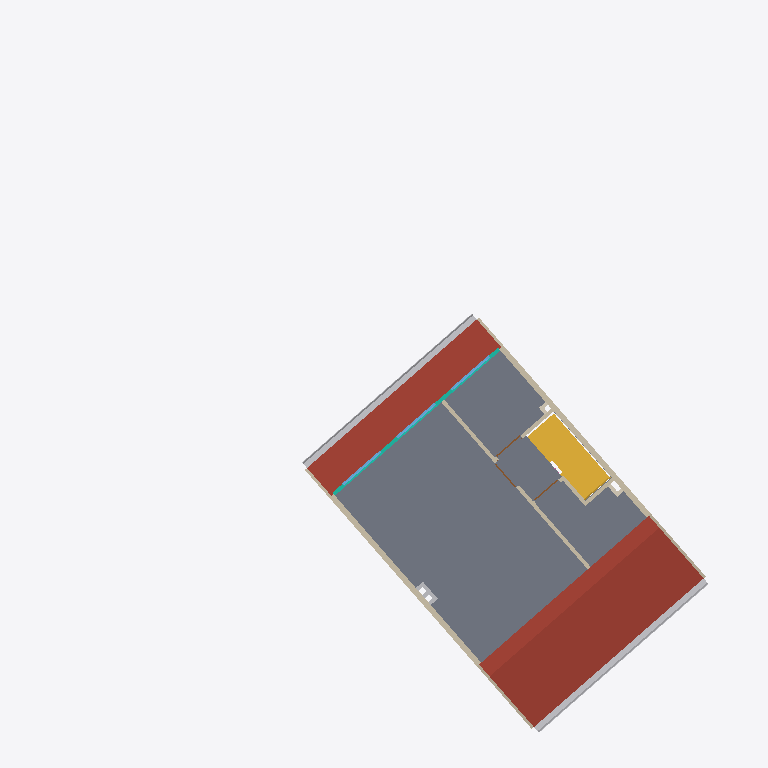
Plan cut of the same IFC building model at storey '02 tweede verdieping' (level 5.40 m, cut at 6.80 m), seen from above with north up, elements coloured by IFC class (only those large enough to see are counted): 8 windows (light blue), 6 walls (beige), 4 other elements (light grey), 3 doors (brown), 2 slabs (grey), 2 roofs (red-brown), 2 curtain walls (teal), 2 coverings (cream), 1 stair (yellow). Cut surfaces are drawn darker.
Extent 17.6 m × 18.8 m × 10.3 m (x, y, z). Storeys (5): -1 kelder at -1.00 m; 00 begane grond at 0.00 m; 01 eerste verdieping at 2.80 m; 02 tweede verdieping at 5.40 m; 01 dak at 8.50 m. Elements (329): 154 IfcWindow, 49 IfcWall, 31 IfcDoor, 22 IfcFurniture, 20 IfcCovering, 10 IfcChimney, 9 IfcRailing, 9 IfcSlab, 7 IfcFooting, 5 IfcRoof, 4 IfcSensor, 3 IfcSanitaryTerminal.

HEADER;
FILE_DESCRIPTION(('ViewDefinition [CoordinationView, QuantityTakeOffAddOnView]','RevitIdentifiers [ContentGUID: 0ea738fe-3a85-4d68-9973-699fcc4eeb48, VersionGUID: b7b526c0-8176-45ad-8566-9917cae47808, NumberOfSaves: 256]','CoordinateReference [CoordinateBase: Project Base Point oriented in True North, ProjectSite: Amersfoort / RD New EPSG 28992]','[1 more]'),'2;1');
FILE_NAME('BM13_ARC_XX_M3D_ZZZ_Qto.ifc','2026-11-20T15:41:14+01:00',('L. Ransijn','lex@vdcbase.com'),('VDCbase B.V.'),'ODA SDAI 25.12','Autodesk - Revit 26.5.10.38 (ENU) - 26.4.10.8','VNG');
FILE_SCHEMA(('IFC4X3'));
ENDSEC;
DATA;
#22=IFCPROJECT('1W5FQV6hz2U80I8tmdGsoA',#7,'3583269901',$,$,'Woning fam. B','5. Gebruik',(#14),#574565);
#57=IFCSITE('1W5FQV6hz2U80I8tmdGso8',#7,'Wildbaan','Utrechtse Heuvelrug','Perceel',#56,$,'Driebergen-Rijsenburg',.ELEMENT.,(52,3,4,501647),(5,16,13,857307),4.000000000000001,$,$);
#29=IFCBUILDING('1W5FQV6hz2U80I8tmdGsoB',#7,'Gezins tussen woning',$,$,#28,$,'Gezins tussen woning',.ELEMENT.,$,$,#26);
#33=IFCBUILDINGSTOREY('3NGCzV8Hb5P8aTBNLJtLol',#7,'-1 kelder',$,'Bouwlaag',#32,$,'-1 kelder',.ELEMENT.,3000.000000000001);
#39=IFCBUILDINGSTOREY('2JF4e6axWHqu3u0C1FZlmi',#7,'00 begane grond',$,'Bouwlaag',#38,$,'00 beganegrond',.ELEMENT.,4000.000000000001);
#43=IFCBUILDINGSTOREY('1ZGO8hrFCHqw0v0026FpFv',#7,'01 eerste verdieping',$,'Bouwlaag',#42,$,'01 eerste verdieping',.ELEMENT.,6800.0);
#47=IFCBUILDINGSTOREY('2bFiI6NgjA2O7ngEUQhjIN',#7,'02 tweede verdieping',$,'Bouwlaag',#46,$,'02 tweede verdieping',.ELEMENT.,9400.0);
#51=IFCBUILDINGSTOREY('2bFiI6NgjA2O7ngEUQhjK4',#7,'01 dak',$,'Bouwlaag',#50,$,'01 dak',.ELEMENT.,12500.000000000002);
#1305=IFCSLAB('3LQyVeW_D8Ue14jOjT8sg9',#7,'Floor:Generic 180mm:1686424',$,$,#1281,#1304,'1686424',.FLOOR.);
#2047=IFCROOF('3LQyVeW_D8Ue14jOjT8nEM',#7,'Basic Roof:Generic - 225mm:1688199',$,$,#1896,#2046,'1688199',.GABLE_ROOF.);
#1400=IFCSLAB('3LQyVeW_D8Ue14jOjT8sgp',#7,'Floor:Generic 180mm:1686434',$,$,#1369,#1399,'1686434',.FLOOR.);
#455193=IFCROOF('0RjbqXeZvDg9GqgrQI4CtN',#7,'Basic Roof:Generic - 225mm:1974050',$,$,#455170,$,'1974050',.NOTDEFINED.);
#24531=IFCSTAIR('0rIqrHJz958hIpAABPP8Br',#7,'300_24_ISR_trap_dubbelkwart:0-3-0_01:1787024',$,$,#24530,#24528,'1787024',.TWO_QUARTER_WINDING_STAIR.);
#455259=IFCWASTETERMINAL('0RjbqXeZvDg9GqgrQI4Fwm',#7,'Gutter:Gutter - Bevel 100 x 200mm:1977413',$,$,#455233,#455258,'1977413',.ROOFDRAIN.);
#455356=IFCWASTETERMINAL('20kHotst57QB110X$CvAk2',#7,'Gutter:Gutter - Bevel 100 x 200mm:1979945',$,$,#455330,#455355,'1979945',.ROOFDRAIN.);
#2205=IFCWALL('3LQyVeW_D8Ue14jOjT8nvY',#7,'Basic Wall:Generic - 150mm:1691507',$,$,#2172,#2176,'1691507',.STANDARD.);
#2105=IFCWALL('3LQyVeW_D8Ue14jOjT8nvZ',#7,'Basic Wall:Generic - 150mm:1691506',$,$,#2072,#2076,'1691506',.STANDARD.);
#1707=IFCWALL('3LQyVeW_D8Ue14jOjT8srd',#7,'Basic Wall:Interior - 100mm Partition:1686646',$,$,#1674,#1678,'1686646',.STANDARD.);
#455477=IFCCURTAINWALL('20kHotst57QB110X$CvAV0',#7,'Basic Wall:Generic - 100mm:1981035',$,$,#455462,#455466,'1981035',.NOTDEFINED.);
#455439=IFCCURTAINWALL('20kHotst57QB110X$CvAhn',#7,'Basic Wall:Generic - 100mm:1980250',$,$,#455369,#455373,'1980250',.NOTDEFINED.);
#1650=IFCWALL('3LQyVeW_D8Ue14jOjT8srb',#7,'Basic Wall:Interior - 100mm Partition:1686644',$,$,#1635,#1639,'1686644',.STANDARD.);
#1789=IFCWALL('3LQyVeW_D8Ue14jOjT8src',#7,'Basic Wall:Interior - 100mm Partition:1686647',$,$,#1774,#1778,'1686647',.STANDARD.);
#1873=IFCWALL('3LQyVeW_D8Ue14jOjT8sph',#7,'Basic Wall:Interior - 100mm Partition:1687034',$,$,#1852,#1856,'1687034',.STANDARD.);
#455732=IFCCHIMNEY('20kHotst57QB110X$CvDx9',#7,'Basic Wall:Generic - 100mm:1983330',$,$,#455717,#455721,'1983330',.NOTDEFINED.);
#455122=IFCCOVERING('0O3HRT5cb7OhLcxdcDW2fV',#7,'Basic Wall:Interior - 100mm Partition:1967122',$,$,#455107,#455111,'1967122',.CLADDING.);
#458221=IFCWINDOW('0o7VQUd617reIBwnPSa5_U',#7,'300_30_ISR_alu_glaslat_OD:std:1991946',$,$,#458220,#458217,'1991946',27.90000000000002,1223.9999999999993,.WINDOW.,.NOTDEFINED.,$);
#458522=IFCWINDOW('0o7VQUd617reIBwnPSa5_C',#7,'300_30_ISR_alu_glaslat_OD:std:1991960',$,$,#458521,#458518,'1991960',27.90000000000002,1223.9999999999993,.WINDOW.,.NOTDEFINED.,$);
#450469=IFCDOOR('0rIqrHJz958hIpAABPP6ny',#7,'400_32_KRE_onderdeel_deur:lakdeur_opdek:1813017',$,$,#450468,#450465,'1813017',938.0000000000206,822.0000000000063,.DOOR.,$,$);
#457915=IFCWINDOW('0o7VQUd617reIBwnPSa5ve',#7,'300_30_ISR_alu_glaslat_OD:std:1991932',$,$,#457914,#457911,'1991932',27.90000000000002,1223.9999999999993,.WINDOW.,.NOTDEFINED.,$);
#365344=IFCDOOR('0rIqrHJz958hIpAABPP6$g',#7,'400_32_KRE_onderdeel_deur:lakdeur_opdek:1812879',$,$,#365343,#365340,'1812879',938.0000000000206,822.0000000000063,.DOOR.,$,$);
#450512=IFCDOOR('0rIqrHJz958hIpAABPP6pK',#7,'400_32_KRE_onderdeel_deur:lakdeur_opdek:1813169',$,$,#450511,#450508,'1813169',938.0000000000206,822.0000000000063,.DOOR.,$,$);
#458065=IFCWINDOW('0o7VQUd617reIBwnPSa5_N',#7,'300_31_ISR_vlakvulling_raam_bi_alu:draaikiep:1991939',$,$,#458064,#458061,'1991939',445.0462913144615,1307.0000000000066,.WINDOW.,.NOTDEFINED.,$);
#458366=IFCWINDOW('0o7VQUd617reIBwnPSa5_5',#7,'300_31_ISR_vlakvulling_raam_bi_alu:draaikiep:1991953',$,$,#458365,#458362,'1991953',445.0462913144615,1307.0000000000066,.WINDOW.,.NOTDEFINED.,$);
#457758=IFCWINDOW('0o7VQUd617reIBwnPSa5vX',#7,'300_31_ISR_vlakvulling_raam_bi_alu:draaikiep:1991925',$,$,#457757,#457754,'1991925',445.0462913144615,1307.0000000000066,.WINDOW.,.NOTDEFINED.,$);
#455762=IFCCHIMNEY('20kHotst57QB110X$CvDx8',#7,'Basic Wall:Generic - 100mm:1983331',$,$,#455747,#455751,'1983331',.NOTDEFINED.);
#564583=IFCCOVERING('3qq$xjgUbDku83NlceyD3t',#7,'Basic Wall:Interior - 100mm Partition:2052138',$,$,#564568,#564572,'2052138',.CLADDING.);
#457825=IFCWINDOW('0o7VQUd617reIBwnPSa5vi',#7,'300_30_ISR_alu_raam_OD:std:1991928',$,$,#457824,#457821,'1991928',70.0000000000006,1306.999999999994,.WINDOW.,.NOTDEFINED.,$);
#458432=IFCWINDOW('0o7VQUd617reIBwnPSa5_0',#7,'300_30_ISR_alu_raam_OD:std:1991956',$,$,#458431,#458428,'1991956',70.0000000000006,1306.999999999994,.WINDOW.,.NOTDEFINED.,$);
ENDSEC;
